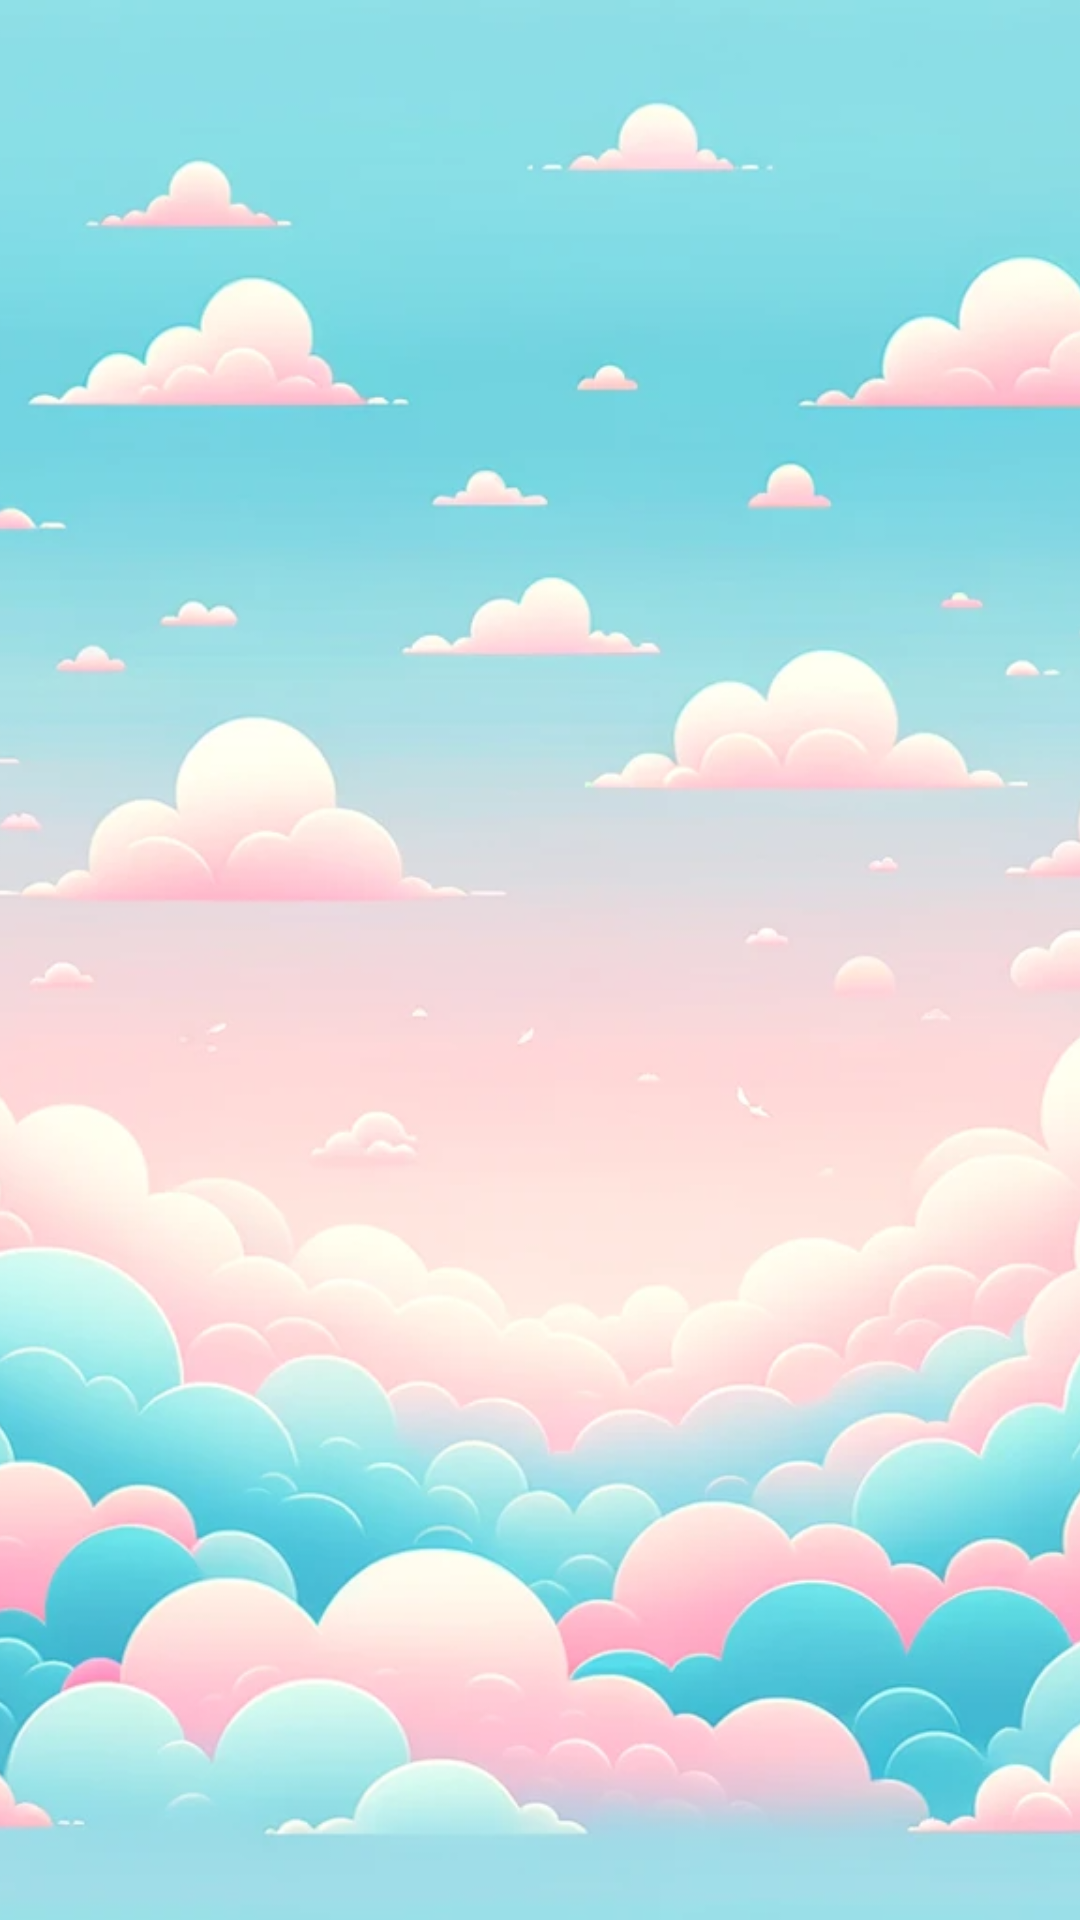

Layout XML and referenced resources for this Android screen:
<!-- AndroidManifest.xml: application theme Theme.Dorstu -->
<!-- res/layout/activity_splash.xml -->
<?xml version="1.0" encoding="utf-8"?>
<androidx.constraintlayout.widget.ConstraintLayout xmlns:android="http://schemas.android.com/apk/res/android"
    xmlns:app="http://schemas.android.com/apk/res-auto"
    xmlns:tools="http://schemas.android.com/tools"
    android:layout_width="match_parent"
    android:layout_height="match_parent"
    tools:context=".SplashActivity">

    <ImageView
        android:id="@+id/backgroundImageView"
        android:layout_width="0dp"
        android:layout_height="0dp"
        android:scaleType="centerCrop"
        android:src="@drawable/splashactivity"
        android:contentDescription="@string/background_description"
        app:layout_constraintBottom_toBottomOf="parent"
        app:layout_constraintEnd_toEndOf="parent"
        app:layout_constraintStart_toStartOf="parent"
        app:layout_constraintTop_toTopOf="parent" />

    <ImageView
        android:id="@+id/logoImageView"
        android:layout_width="410dp"
        android:layout_height="567dp"
        android:layout_marginTop="16dp"
        android:contentDescription="@string/logo_description"
        android:src="@drawable/logo"
        app:layout_constraintEnd_toEndOf="parent"
        app:layout_constraintHorizontal_bias="1.0"
        app:layout_constraintStart_toStartOf="parent"
        app:layout_constraintTop_toTopOf="parent" />

    <TextView
        android:id="@+id/textView2"
        android:layout_width="wrap_content"
        android:layout_height="wrap_content"
        android:text="@string/les_grok"
        android:textSize="20sp"
        android:textStyle="bold"
        app:layout_constraintEnd_toEndOf="parent"
        app:layout_constraintStart_toStartOf="parent"
        app:layout_constraintTop_toBottomOf="@+id/textView" />

    <TextView
        android:id="@+id/textView"
        android:layout_width="wrap_content"
        android:layout_height="wrap_content"
        android:layout_marginTop="60dp"
        android:text="@string/fait_par"
        android:textSize="20sp"
        android:textStyle="bold"
        app:layout_constraintEnd_toEndOf="parent"
        app:layout_constraintStart_toStartOf="parent"
        app:layout_constraintTop_toBottomOf="@id/logoImageView" />

</androidx.constraintlayout.widget.ConstraintLayout>
<!-- resources referenced by this layout -->
<resources>
  <!-- drawable splashactivity: png bitmap (drawable, 717281 bytes) -->
  <string name="background_description">Description de l\'arrière-plan</string>
  <string name="fait_par">Fait par :</string>
  <string name="les_grok">Les Grok</string>
  <string name="logo_description">Description du logo</string>
  <style name="Theme.Dorstu" parent="Base.Theme.Dorstu" />
  <style name="Base.Theme.Dorstu" parent="Theme.Material3.DayNight.NoActionBar">
          
          
      </style>
</resources>
